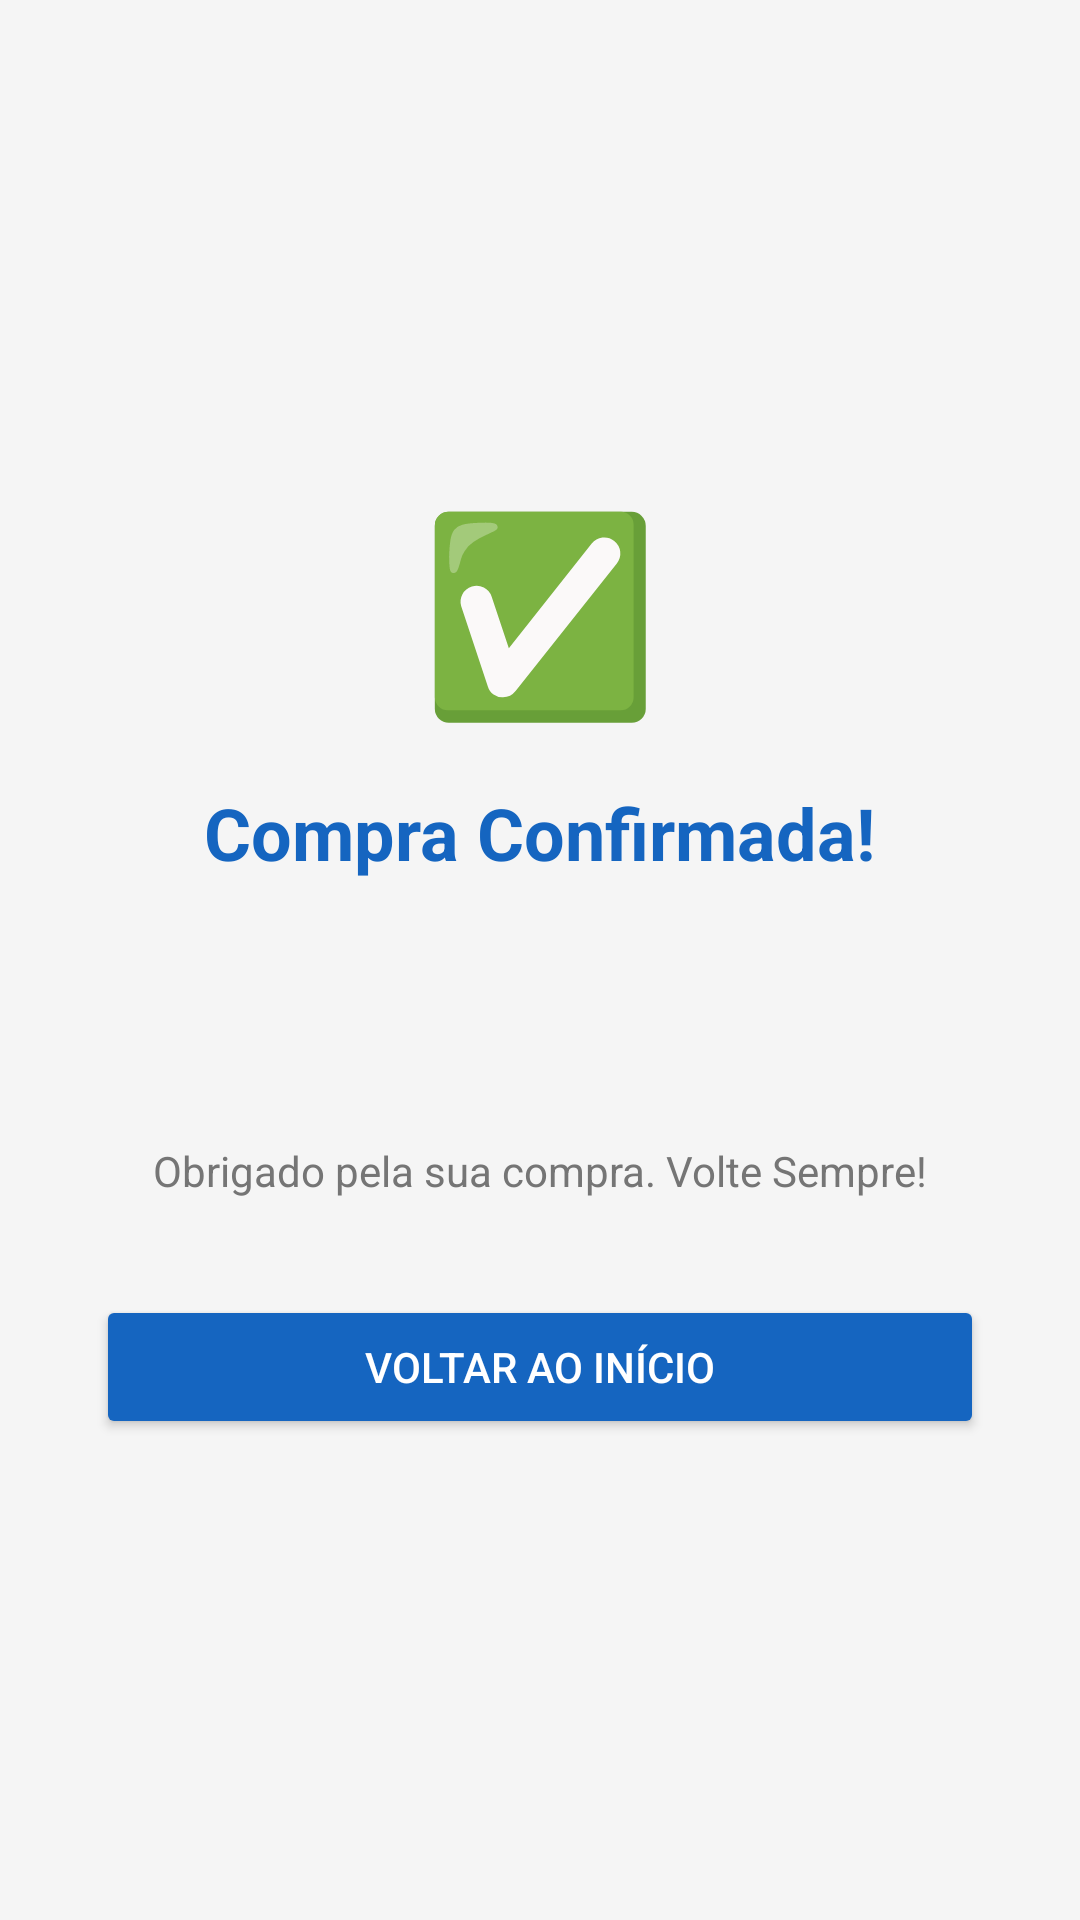

Android layout source for this screen:
<!-- AndroidManifest.xml: application theme Theme.P1android -->
<!-- res/layout/activity_confirmacao.xml -->
<?xml version="1.0" encoding="utf-8"?>
<LinearLayout xmlns:android="http://schemas.android.com/apk/res/android"
    android:layout_width="match_parent"
    android:layout_height="match_parent"
    android:orientation="vertical"
    android:gravity="center"
    android:padding="32dp"
    android:background="#F5F5F5">

    <TextView
        android:layout_width="wrap_content"
        android:layout_height="wrap_content"
        android:text="✅"
        android:textSize="64sp"/>

    <TextView
        android:layout_width="wrap_content"
        android:layout_height="wrap_content"
        android:text="Compra Confirmada!"
        android:textSize="24sp"
        android:textStyle="bold"
        android:textColor="#1565C0"
        android:paddingTop="16dp"/>

    <TextView
        android:id="@+id/tvResumo"
        android:layout_width="wrap_content"
        android:layout_height="wrap_content"
        android:textSize="16sp"
        android:textColor="#424242"
        android:gravity="center"
        android:paddingTop="12dp"/>

    <TextView
        android:id="@+id/tvTotalConfirmacao"
        android:layout_width="wrap_content"
        android:layout_height="wrap_content"
        android:textSize="22sp"
        android:textStyle="bold"
        android:textColor="#1565C0"
        android:paddingTop="8dp"/>

    <TextView
        android:layout_width="wrap_content"
        android:layout_height="wrap_content"
        android:text="Obrigado pela sua compra. Volte Sempre!"
        android:textSize="14sp"
        android:textColor="#757575"
        android:paddingTop="16dp"/>

    <Button
        android:id="@+id/btnVoltar"
        android:layout_width="match_parent"
        android:layout_height="wrap_content"
        android:text="Voltar ao Início"
        android:backgroundTint="#1565C0"
        android:textColor="#FFFFFF"
        android:layout_marginTop="32dp"/>

</LinearLayout>
<!-- resources referenced by this layout -->
<resources>
  <style name="Theme.P1android" parent="Base.Theme.P1android" />
  <style name="Base.Theme.P1android" parent="Theme.Material3.DayNight.NoActionBar">
          
          
      </style>
</resources>
